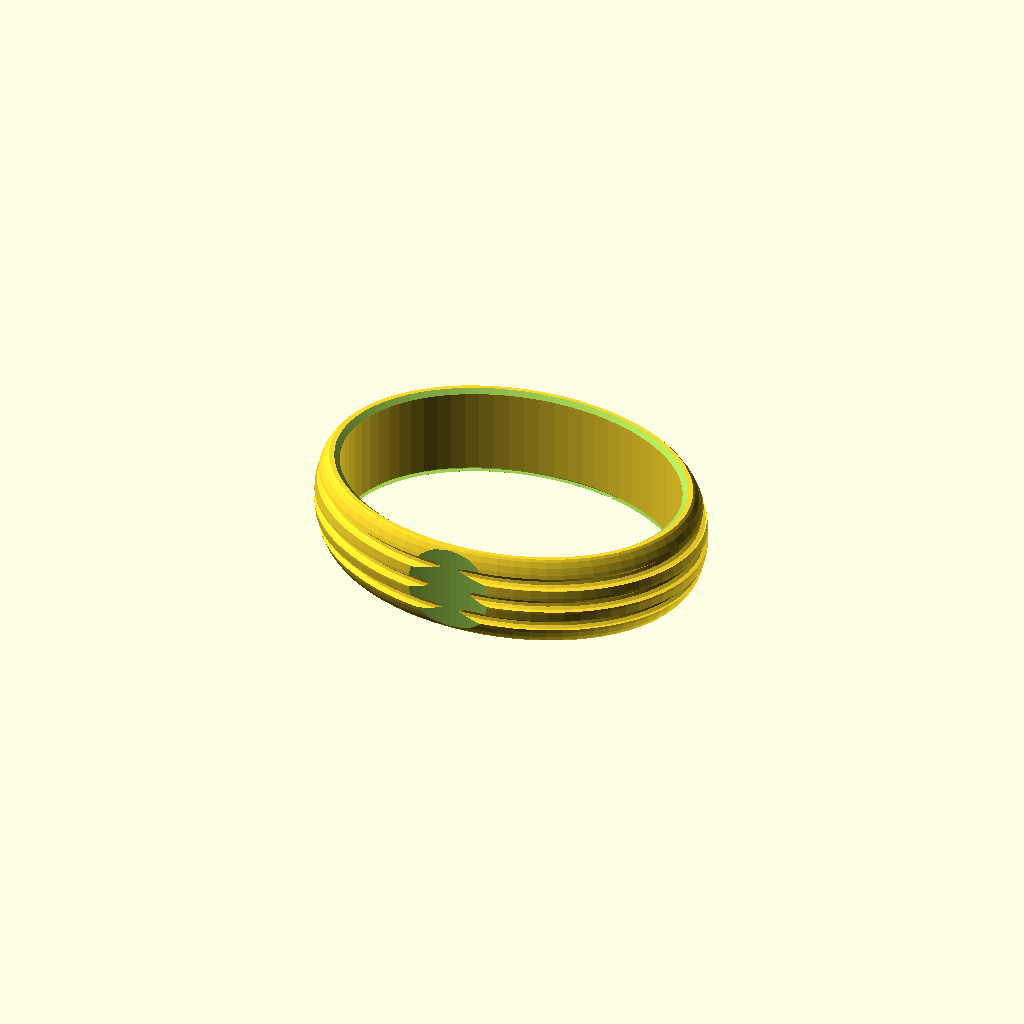
Cell 1: the model at its default parameters.
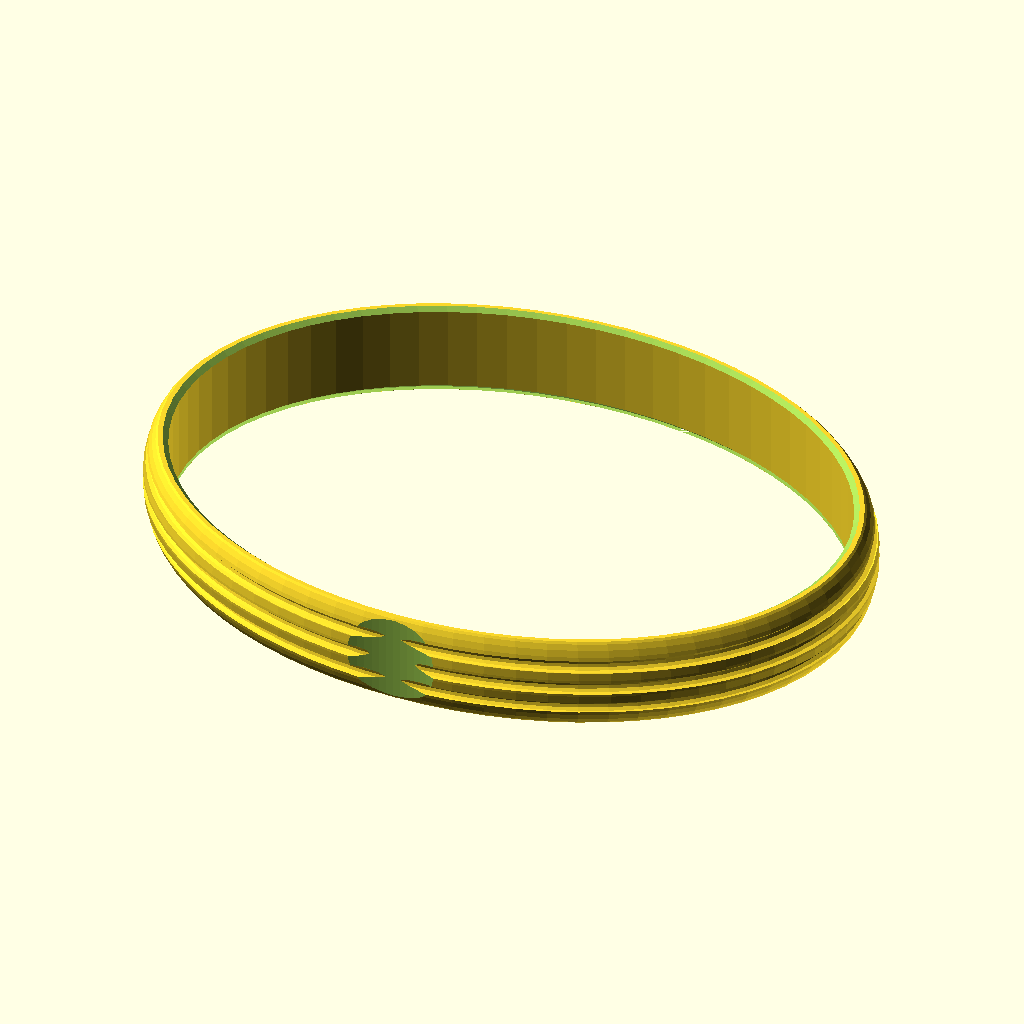
Cell 2: min_bracelet_diameter = 120 (everything else at default).
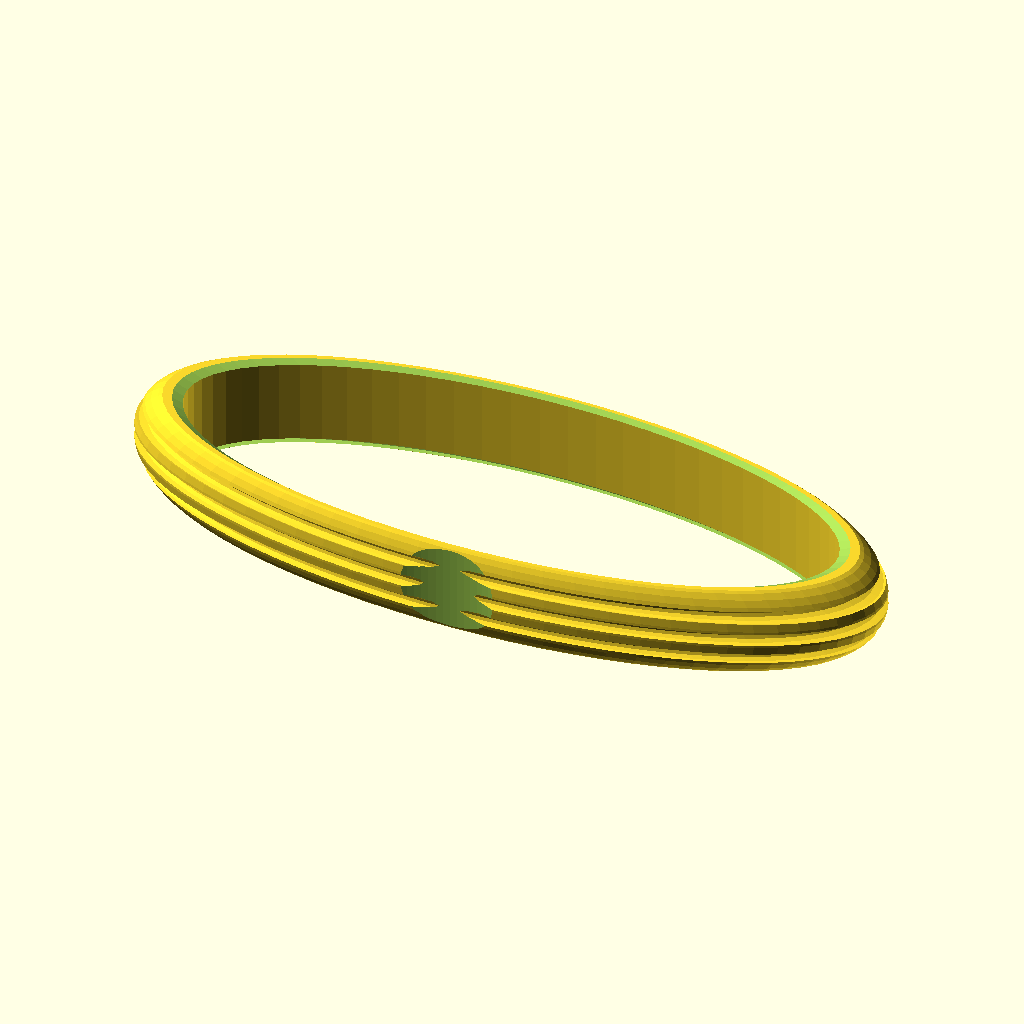
Cell 3: the same model with bracelet_ovality = 2.66.
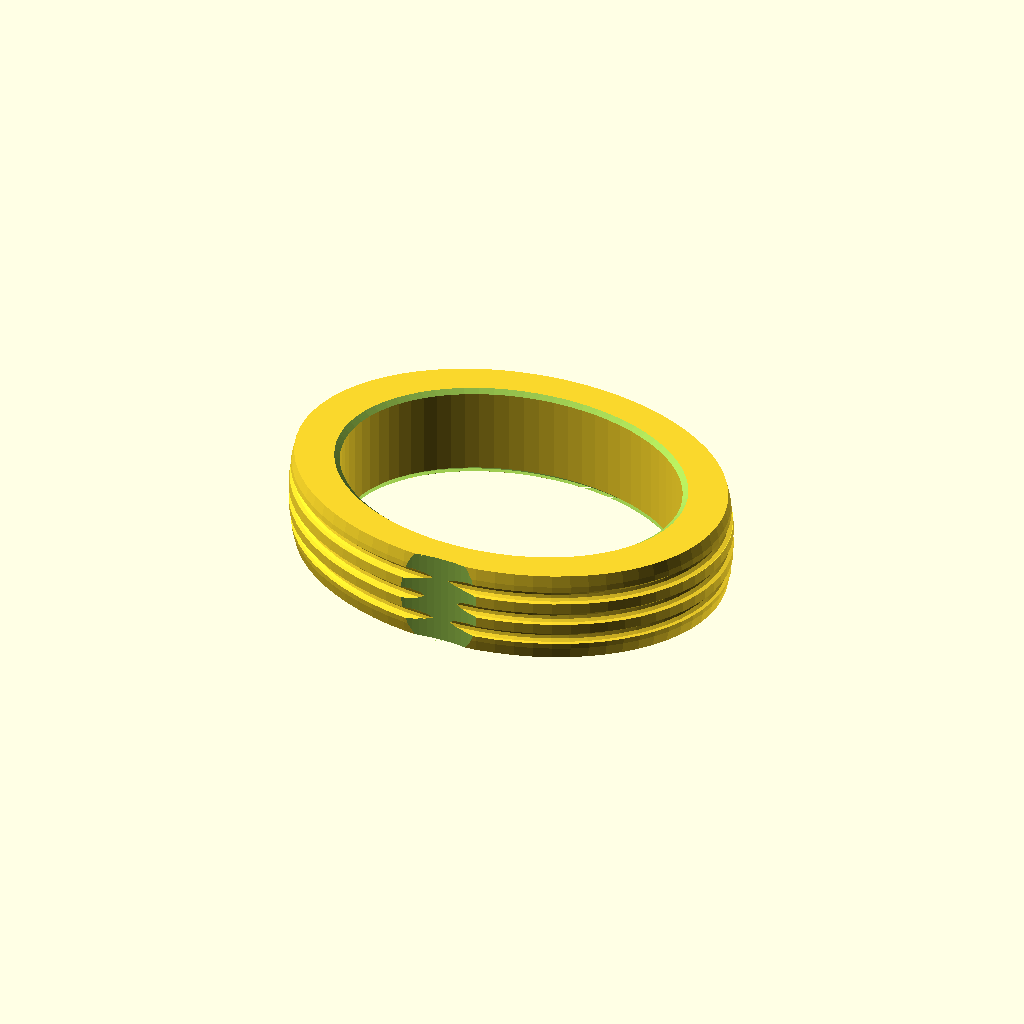
Cell 4 — band_thickness set to 9, the other parameters unchanged.
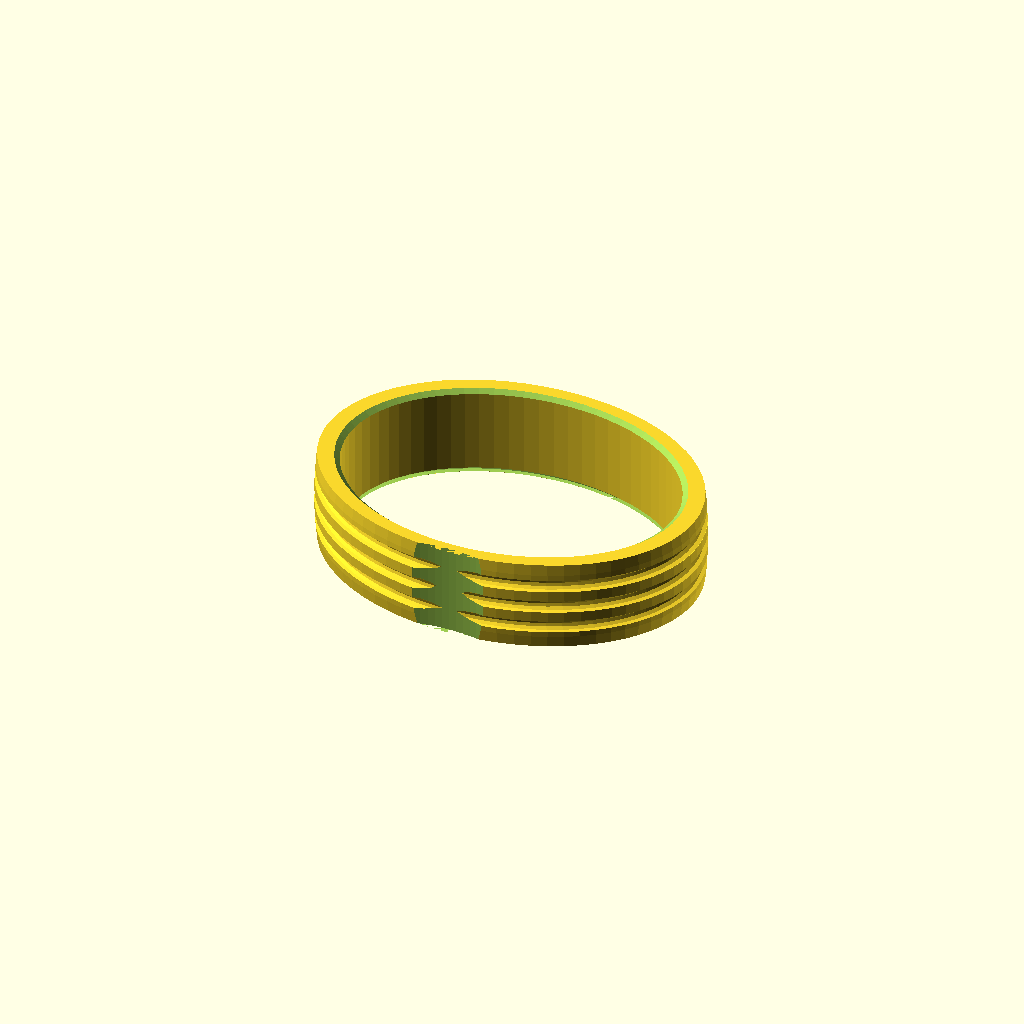
Cell 5 — band_ovality set to 5.4, the other parameters unchanged.
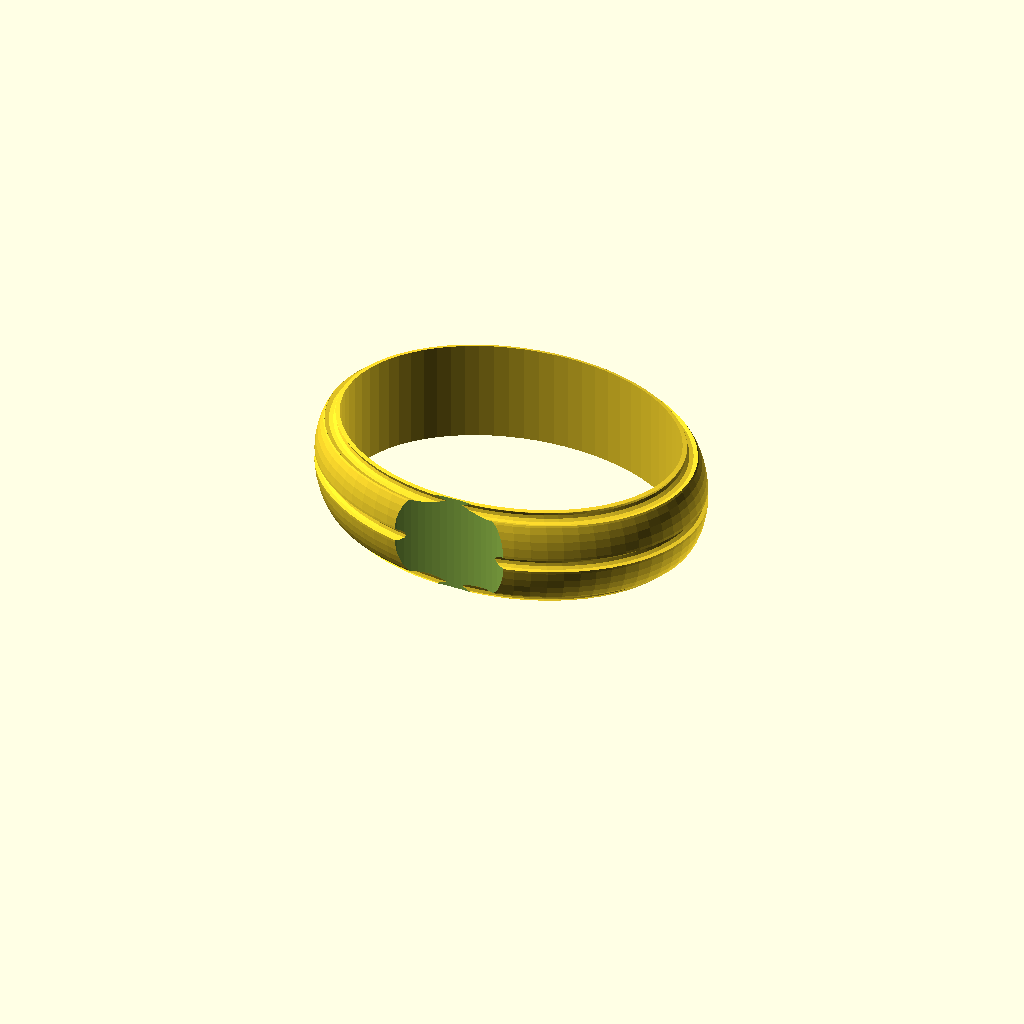
Cell 6: band_width = 44 (everything else at default).
One fixed orthographic camera (rotation 55°, 0°, 25°; colour scheme Cornfield) for every cell.
OpenSCAD source file inputs/thingiverse/files/thing-3315467/files/bracelet.scad:
// Bracelet with grooves for hair elastics, designed by Valerie West
// Creative Commons - Attribution - Share Alike License
// http://creativecommons.org/licenses/by-sa/3.0/

/* [Parameters] */
// Minimum inside diameter of bracelet in mm
min_bracelet_diameter = 60;
// Ratio of maximum to minimum inside diameter of bracelet
bracelet_ovality = 1.33;
// Maximum thickness of band (without grooves) in mm
band_thickness = 4.5;
// Ratio of maximum to minimum diameter of band (before clipping to width)
band_ovality = 2.7;
// Width of band in mm
band_width = 22;
// Diameter of grooves in mm
groove_diameter = 3;
// Depth of thumb groove below the deepest grooves in mm
thumb_groove_depth = 1.6;
// Minimum diameter of thumb groove in mm
min_thumb_groove_diameter = 20;
// Ratio of maximum to minimum diameter of thumb groove
thumb_groove_ovality = 2.0;
// depth of inside chamfer to make iside corners less sharp in mm
inside_chamfer = 1.0;
/* [Circularity] */
bracelet_circularity = 72;
band_circularity = 36;
groove_circularity = 12;
thumb_groove_circularity = 72;

/* [Hidden] */
min_band_radius = band_thickness;
min_bracelet_radius = min_bracelet_diameter / 2;
groove_radius = groove_diameter / 2;
min_thumb_groove_radius = min_thumb_groove_diameter / 2;

angle = asin((band_width / (4 * band_ovality)) / (min_band_radius));
inner_groove_offset = cos(angle) * min_band_radius;
outer_groove_offset = min_band_radius;

translate([0, 0, band_width / 2]) {
  difference() {
    scale([bracelet_ovality, 1, 1]) {
      difference() {
        rotate_extrude(convexity = 10, $fn = bracelet_circularity) {
          translate([min_bracelet_radius, 0, 0]) {
            difference() {
              scale([1, band_ovality, 1]) {
                intersection() {
                  circle(r = min_band_radius, $fn = band_circularity);
                  translate([min_band_radius * 2, 0, 0]) {
                    square(size = [min_band_radius * 4, band_width / band_ovality], center = true);
                  }
                }
              }
              translate([outer_groove_offset, 0, 0]) {
                circle(r = groove_radius, $fn = groove_circularity);
              }
              translate([inner_groove_offset, band_width / 4, 0]) {
                circle(r = groove_radius, $fn = groove_circularity);
              }
              translate([inner_groove_offset, -band_width / 4, 0]) {
                circle(r = groove_radius, $fn = groove_circularity);
              }
            }
          }
        }
        translate([0, 0, band_width / 2 + 0.01 - inside_chamfer]) {
          cylinder(r1 = min_bracelet_radius - 0.01, r2 = min_bracelet_radius + inside_chamfer + 0.01, h = inside_chamfer + 0.02, $fn = bracelet_circularity);
        }
        translate([0, 0, 0.01 - band_width / 2]) {
          cylinder(r1 = min_bracelet_radius + inside_chamfer + 0.01, r2 = min_bracelet_radius - 0.01, h = inside_chamfer + 0.02, $fn = bracelet_circularity);
        }
      }
    }
    translate([0, -(min_bracelet_radius + min_thumb_groove_radius + inner_groove_offset - thumb_groove_depth), 0]) {
      scale([thumb_groove_ovality, 1, 1]) {
        cylinder(r = min_thumb_groove_radius, h = band_width, center = true, $fn = thumb_groove_circularity);
      }
    }
  }
}
Parameter table extracted from the source (name, type, default, range or options):
min_bracelet_diameter: number, default 60
bracelet_ovality: number, default 1.33
band_thickness: number, default 4.5
band_ovality: number, default 2.7
band_width: number, default 22
groove_diameter: number, default 3
thumb_groove_depth: number, default 1.6
min_thumb_groove_diameter: number, default 20
thumb_groove_ovality: number, default 2
inside_chamfer: number, default 1
bracelet_circularity: number, default 72
band_circularity: number, default 36
groove_circularity: number, default 12
thumb_groove_circularity: number, default 72
